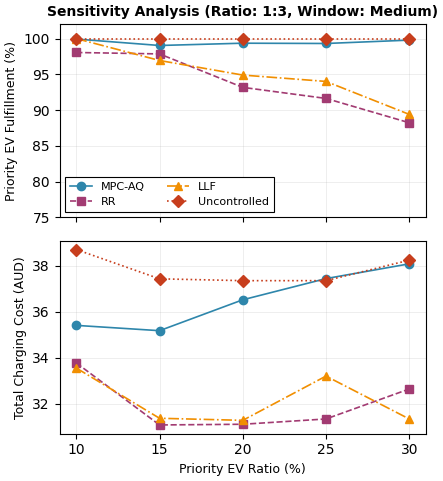
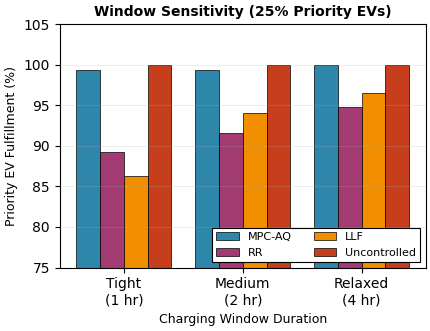
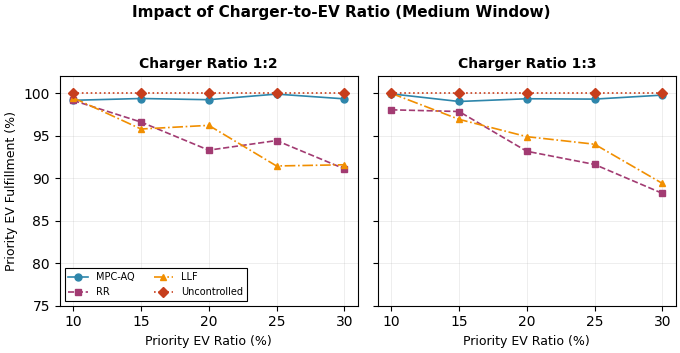

These charts were generated, in order, by the following Python code: (Note: this script raises an exception after producing the figures.)
# Standard imports
import numpy as np
import pandas as pd
import matplotlib.pyplot as plt
import seaborn as sns
from datetime import datetime, timedelta
from copy import deepcopy
import warnings
warnings.filterwarnings('ignore')

# Set publication-quality plotting style
plt.rcParams.update({
    'font.size': 10,
    'font.family': 'serif',
    'font.serif': ['Times New Roman'],
    'axes.linewidth': 0.8,
    'xtick.major.width': 0.8,
    'ytick.major.width': 0.8,
    'xtick.minor.width': 0.5,
    'ytick.minor.width': 0.5,
    'lines.linewidth': 1.2,
    'patch.linewidth': 0.8,
    'grid.linewidth': 0.5,
    'legend.frameon': True,
    'legend.fancybox': False,
    'legend.edgecolor': 'black',
    'legend.framealpha': 1.0,
    'figure.dpi': 300,
    'savefig.dpi': 300,
    'savefig.bbox': 'tight',
    'savefig.pad_inches': 0.05
})

print('Imports complete. Ready for sensitivity analysis.')

# =============================================================================
# SENSITIVITY ANALYSIS CONFIGURATION
# =============================================================================

# Base simulation parameters
PERIOD = 5  # minutes
VOLTAGE = 220  # volts
DEFAULT_BATTERY_POWER = 21  # kW max charging rate
BATTERY_CAPACITY_RANGE = (60, 80)  # kWh
RANDOM_SEED = 42

# Sensitivity Analysis Parameters
PRIORITY_EV_RATIOS = [0.10, 0.15, 0.20, 0.25, 0.30]  # 10% to 30% in 5% increments
CHARGER_TO_EV_RATIOS = ['1:2', '1:3']  # Two ratio configurations

# Charging window configurations (in hours)
CHARGING_WINDOWS = {
    'tight': 1.0,      # 1 hour window
    'medium': 2.0,     # 2 hour window  
    'relaxed': 4.0     # 4 hour window
}

# Network configurations based on charger-to-EV ratio
# For 15 EVSEs: 1:2 = 30 sessions, 1:3 = 45 sessions
NETWORK_CONFIGS = {
    '1:2': {'n_evse': 15, 'n_sessions': 30},
    '1:3': {'n_evse': 15, 'n_sessions': 45}
}

# Algorithm names for comparison
ALGORITHMS = ['MPC-AQ', 'RR', 'LLF', 'Uncontrolled']

# Color palette - eye-friendly, high contrast for publication
COLORS = {
    'MPC-AQ': '#2E86AB',      # Blue
    'RR': '#A23B72',          # Magenta
    'LLF': '#F18F01',         # Orange
    'Uncontrolled': '#C73E1D' # Red
}

print('Configuration loaded:')
print(f'  Priority EV ratios: {[f"{r*100:.0f}%" for r in PRIORITY_EV_RATIOS]}')
print(f'  Charger-to-EV ratios: {CHARGER_TO_EV_RATIOS}')
print(f'  Charging windows: {list(CHARGING_WINDOWS.keys())}')

class SensitivitySessionGenerator:
    """
    Generates EV charging session data for sensitivity analysis.
    
    Creates sessions with configurable:
    - Priority EV ratio
    - Number of sessions (based on charger-to-EV ratio)
    - Charging window duration
    """
    
    def __init__(self, n_evse=15, period=5, battery_capacity_range=(60, 80),
                 max_charging_power=21, seed=42):
        self.n_evse = n_evse
        self.period = period
        self.battery_capacity_range = battery_capacity_range
        self.max_charging_power = max_charging_power
        self.seed = seed
        
        # Operating hours: 6 AM to 7 PM (13 hours)
        self.operating_start = 6  # 6 AM
        self.operating_end = 19   # 7 PM
        
    def generate_sessions(self, n_sessions, priority_ratio, 
                         charging_window_hours=2.0, seed=None):
        """
        Generate session data for sensitivity analysis.
        
        Parameters:
        -----------
        n_sessions : int
            Number of EV sessions to generate
        priority_ratio : float
            Fraction of EVs that are priority (0.0 to 1.0)
        charging_window_hours : float
            Average charging window duration in hours
        seed : int, optional
            Random seed for reproducibility
            
        Returns:
        --------
        list of dict: Session data compatible with ACN-Sim
        """
        if seed is None:
            seed = self.seed
        np.random.seed(seed)
        
        sessions = []
        n_priority = int(n_sessions * priority_ratio)
        priority_indices = set(np.random.choice(n_sessions, n_priority, replace=False))
        
        for i in range(n_sessions):
            # Generate arrival time (uniform across operating hours)
            # Leave room for departure before end of day
            max_arrival = self.operating_end - charging_window_hours
            arrival_hour = np.random.uniform(self.operating_start, max_arrival)
            
            # Generate departure based on charging window
            # Add some variance (+/- 30 minutes)
            window_variance = np.random.uniform(-0.5, 0.5)
            actual_window = max(0.5, charging_window_hours + window_variance)
            departure_hour = min(arrival_hour + actual_window, self.operating_end)
            
            # Ensure minimum 30-minute window
            if departure_hour - arrival_hour < 0.5:
                departure_hour = arrival_hour + 0.5
            
            # Generate energy requirement
            battery_capacity = np.random.uniform(*self.battery_capacity_range)
            # SoC between 20-60% at arrival
            initial_soc = np.random.uniform(0.20, 0.60)
            energy_requested = battery_capacity * (1.0 - initial_soc)
            
            # Check if EV is priority
            is_priority = i in priority_indices
            
            # Convert to timesteps (periods)
            arrival_timestep = int(arrival_hour * 60 / self.period)
            departure_timestep = int(departure_hour * 60 / self.period)
            
            session = {
                'session_id': f'EV_{i:03d}',
                'arrival_hour': arrival_hour,
                'departure_hour': departure_hour,
                'arrival_timestep': arrival_timestep,
                'departure_timestep': departure_timestep,
                'energy_requested_kwh': energy_requested,
                'battery_capacity_kwh': battery_capacity,
                'max_charging_power_kw': self.max_charging_power,
                'is_priority': is_priority,
                'station_id': f'EVSE_{i % self.n_evse:02d}'
            }
            sessions.append(session)
        
        return sessions
    
    def sessions_to_dataframe(self, sessions):
        """Convert sessions list to pandas DataFrame for analysis."""
        return pd.DataFrame(sessions)

# Initialize generator
session_gen = SensitivitySessionGenerator(
    n_evse=15,
    period=PERIOD,
    battery_capacity_range=BATTERY_CAPACITY_RANGE,
    max_charging_power=DEFAULT_BATTERY_POWER,
    seed=RANDOM_SEED
)

print('Session generator initialized.')

# =============================================================================
# PLACEHOLDER: SIMULATION RESULTS
# Replace this with actual simulation runs using your ACN-Sim setup
# =============================================================================

def run_sensitivity_simulations():
    """
    Run sensitivity analysis simulations.
    
    This function should be integrated with your existing simulation code.
    Replace the placeholder results with actual simulation outputs.
    """
    results = []
    
    for ratio_config in CHARGER_TO_EV_RATIOS:
        config = NETWORK_CONFIGS[ratio_config]
        n_sessions = config['n_sessions']
        
        for priority_ratio in PRIORITY_EV_RATIOS:
            for window_name, window_hours in CHARGING_WINDOWS.items():
                # Generate sessions for this configuration
                sessions = session_gen.generate_sessions(
                    n_sessions=n_sessions,
                    priority_ratio=priority_ratio,
                    charging_window_hours=window_hours
                )
                
                # TODO: Replace with actual simulation
                # sim_result = run_acn_simulation(sessions, algorithm)
                
                # Placeholder results - replace with actual values
                for alg in ALGORITHMS:
                    result = {
                        'charger_ratio': ratio_config,
                        'n_sessions': n_sessions,
                        'priority_ratio': priority_ratio,
                        'priority_ratio_pct': f'{priority_ratio*100:.0f}%',
                        'charging_window': window_name,
                        'window_hours': window_hours,
                        'algorithm': alg,
                        # Placeholder metrics - replace with actual simulation results
                        'priority_fulfillment_pct': np.nan,
                        'total_energy_delivered_kwh': np.nan,
                        'total_cost_aud': np.nan,
                        'avg_fulfillment_pct': np.nan
                    }
                    results.append(result)
    
    return pd.DataFrame(results)

# Generate placeholder results structure
# sensitivity_results = run_sensitivity_simulations()
# print(f'Generated {len(sensitivity_results)} result configurations')

# =============================================================================
# SAMPLE DATA FOR PLOTTING DEMONSTRATION
# Replace this with your actual simulation results
# =============================================================================

# Create sample data based on expected patterns from your research
# MPC-AQ should show ~100% priority fulfillment, others lower

np.random.seed(42)

sample_results = []

for ratio_config in CHARGER_TO_EV_RATIOS:
    n_sessions = NETWORK_CONFIGS[ratio_config]['n_sessions']
    
    for priority_ratio in PRIORITY_EV_RATIOS:
        for window_name, window_hours in CHARGING_WINDOWS.items():
            # Base performance decreases with higher priority ratio for non-MPC
            base_decline = (priority_ratio - 0.10) * 50  # More decline as priority increases
            
            # Window effect: tighter windows reduce performance
            window_effect = {'tight': -5, 'medium': 0, 'relaxed': 3}
            
            for alg in ALGORITHMS:
                if alg == 'MPC-AQ':
                    # MPC-AQ maintains high priority fulfillment
                    priority_fulfill = 99.5 + np.random.uniform(-0.5, 0.5)
                    cost = 33 + priority_ratio * 15 + np.random.uniform(-1, 1)
                elif alg == 'Uncontrolled':
                    priority_fulfill = 100  # Uncontrolled serves everyone but wastefully
                    cost = 38 + np.random.uniform(-1, 1)
                else:  # RR, LLF
                    priority_fulfill = 100 - base_decline + window_effect[window_name]
                    priority_fulfill = max(80, min(100, priority_fulfill + np.random.uniform(-2, 2)))
                    cost = 32 + np.random.uniform(-1, 2)
                
                result = {
                    'charger_ratio': ratio_config,
                    'n_sessions': n_sessions,
                    'priority_ratio': priority_ratio,
                    'priority_ratio_pct': f'{priority_ratio*100:.0f}%',
                    'charging_window': window_name,
                    'window_hours': window_hours,
                    'algorithm': alg,
                    'priority_fulfillment_pct': round(priority_fulfill, 2),
                    'total_energy_delivered_kwh': round(400 + np.random.uniform(-20, 20), 1),
                    'total_cost_aud': round(cost, 2),
                    'avg_fulfillment_pct': round(priority_fulfill - 5 + np.random.uniform(-3, 3), 2)
                }
                sample_results.append(result)

sensitivity_results = pd.DataFrame(sample_results)
print(f'Generated {len(sensitivity_results)} result configurations')
sensitivity_results.head(10)

def plot_priority_ratio_sensitivity(df, charger_ratio='1:3', window='medium',
                                    save_path=None):
    """
    Plot priority fulfillment and cost vs priority EV ratio.
    
    Parameters:
    -----------
    df : DataFrame
        Sensitivity analysis results
    charger_ratio : str
        Charger-to-EV ratio to filter ('1:2' or '1:3')
    window : str
        Charging window to filter ('tight', 'medium', 'relaxed')
    save_path : str, optional
        Path to save the figure
    """
    # Filter data
    mask = (df['charger_ratio'] == charger_ratio) & (df['charging_window'] == window)
    plot_data = df[mask].copy()
    
    # Create figure with two subplots
    fig, axes = plt.subplots(2, 1, figsize=(4.5, 5), sharex=True)
    
    # Define markers and linestyles
    markers = {'MPC-AQ': 'o', 'RR': 's', 'LLF': '^', 'Uncontrolled': 'D'}
    linestyles = {'MPC-AQ': '-', 'RR': '--', 'LLF': '-.', 'Uncontrolled': ':'}
    
    # --- Plot 1: Priority Fulfillment ---
    for alg in ALGORITHMS:
        alg_data = plot_data[plot_data['algorithm'] == alg]
        axes[0].plot(alg_data['priority_ratio'] * 100, 
                    alg_data['priority_fulfillment_pct'],
                    marker=markers[alg], 
                    linestyle=linestyles[alg],
                    color=COLORS[alg],
                    label=alg,
                    markersize=6,
                    linewidth=1.2)
    
    axes[0].set_ylabel('Priority EV Fulfillment (%)', fontsize=9)
    axes[0].set_ylim(75, 102)
    axes[0].legend(loc='lower left', fontsize=8, ncol=2)
    axes[0].grid(True, alpha=0.3, linewidth=0.5)
    axes[0].set_title(f'Sensitivity Analysis (Ratio: {charger_ratio}, Window: {window.capitalize()})',
                     fontsize=10, fontweight='bold')
    
    # --- Plot 2: Charging Cost ---
    for alg in ALGORITHMS:
        alg_data = plot_data[plot_data['algorithm'] == alg]
        axes[1].plot(alg_data['priority_ratio'] * 100, 
                    alg_data['total_cost_aud'],
                    marker=markers[alg], 
                    linestyle=linestyles[alg],
                    color=COLORS[alg],
                    label=alg,
                    markersize=6,
                    linewidth=1.2)
    
    axes[1].set_xlabel('Priority EV Ratio (%)', fontsize=9)
    axes[1].set_ylabel('Total Charging Cost (AUD)', fontsize=9)
    axes[1].grid(True, alpha=0.3, linewidth=0.5)
    
    # Set x-ticks
    axes[1].set_xticks([10, 15, 20, 25, 30])
    
    plt.tight_layout()
    
    if save_path:
        plt.savefig(save_path, dpi=300, bbox_inches='tight', 
                   facecolor='white', edgecolor='none')
        print(f'Figure saved to: {save_path}')
    
    plt.show()
    
# Generate the plot
plot_priority_ratio_sensitivity(
    sensitivity_results, 
    charger_ratio='1:3', 
    window='medium',
    save_path='sensitivity_priority_ratio.png'
)

def plot_charging_window_sensitivity(df, charger_ratio='1:3', priority_ratio=0.25,
                                     save_path=None):
    """
    Plot priority fulfillment across different charging window durations.
    
    Parameters:
    -----------
    df : DataFrame
        Sensitivity analysis results
    charger_ratio : str
        Charger-to-EV ratio to filter
    priority_ratio : float
        Priority EV ratio to filter
    save_path : str, optional
        Path to save the figure
    """
    # Filter data
    mask = (df['charger_ratio'] == charger_ratio) & \
           (np.abs(df['priority_ratio'] - priority_ratio) < 0.01)
    plot_data = df[mask].copy()
    
    # Create figure
    fig, ax = plt.subplots(figsize=(4.5, 3.5))
    
    # Prepare data for grouped bar chart
    window_order = ['tight', 'medium', 'relaxed']
    x = np.arange(len(window_order))
    width = 0.2
    
    for i, alg in enumerate(ALGORITHMS):
        alg_data = plot_data[plot_data['algorithm'] == alg]
        # Sort by window order
        values = []
        for w in window_order:
            val = alg_data[alg_data['charging_window'] == w]['priority_fulfillment_pct'].values
            values.append(val[0] if len(val) > 0 else 0)
        
        offset = (i - 1.5) * width
        bars = ax.bar(x + offset, values, width, label=alg, color=COLORS[alg],
                     edgecolor='black', linewidth=0.5)
    
    ax.set_xlabel('Charging Window Duration', fontsize=9)
    ax.set_ylabel('Priority EV Fulfillment (%)', fontsize=9)
    ax.set_title(f'Window Sensitivity ({priority_ratio*100:.0f}% Priority EVs)',
                fontsize=10, fontweight='bold')
    ax.set_xticks(x)
    ax.set_xticklabels(['Tight\n(1 hr)', 'Medium\n(2 hr)', 'Relaxed\n(4 hr)'])
    ax.set_ylim(75, 105)
    ax.legend(loc='lower right', fontsize=8, ncol=2)
    ax.grid(True, alpha=0.3, axis='y', linewidth=0.5)
    
    plt.tight_layout()
    
    if save_path:
        plt.savefig(save_path, dpi=300, bbox_inches='tight',
                   facecolor='white', edgecolor='none')
        print(f'Figure saved to: {save_path}')
    
    plt.show()

# Generate the plot
plot_charging_window_sensitivity(
    sensitivity_results,
    charger_ratio='1:3',
    priority_ratio=0.25,
    save_path='sensitivity_charging_window.png'
)

def plot_charger_ratio_comparison(df, window='medium', save_path=None):
    """
    Compare performance across different charger-to-EV ratios.
    
    Parameters:
    -----------
    df : DataFrame
        Sensitivity analysis results
    window : str
        Charging window to filter
    save_path : str, optional
        Path to save the figure
    """
    # Filter data
    plot_data = df[df['charging_window'] == window].copy()
    
    # Create figure with two panels
    fig, axes = plt.subplots(1, 2, figsize=(7, 3.5), sharey=True)
    
    markers = {'MPC-AQ': 'o', 'RR': 's', 'LLF': '^', 'Uncontrolled': 'D'}
    linestyles = {'MPC-AQ': '-', 'RR': '--', 'LLF': '-.', 'Uncontrolled': ':'}
    
    for idx, ratio in enumerate(CHARGER_TO_EV_RATIOS):
        ratio_data = plot_data[plot_data['charger_ratio'] == ratio]
        
        for alg in ALGORITHMS:
            alg_data = ratio_data[ratio_data['algorithm'] == alg]
            axes[idx].plot(alg_data['priority_ratio'] * 100,
                          alg_data['priority_fulfillment_pct'],
                          marker=markers[alg],
                          linestyle=linestyles[alg],
                          color=COLORS[alg],
                          label=alg if idx == 0 else '',
                          markersize=5,
                          linewidth=1.2)
        
        axes[idx].set_xlabel('Priority EV Ratio (%)', fontsize=9)
        axes[idx].set_title(f'Charger Ratio {ratio}', fontsize=10, fontweight='bold')
        axes[idx].grid(True, alpha=0.3, linewidth=0.5)
        axes[idx].set_xticks([10, 15, 20, 25, 30])
        axes[idx].set_ylim(75, 102)
    
    axes[0].set_ylabel('Priority EV Fulfillment (%)', fontsize=9)
    axes[0].legend(loc='lower left', fontsize=7, ncol=2)
    
    plt.suptitle(f'Impact of Charger-to-EV Ratio ({window.capitalize()} Window)',
                fontsize=11, fontweight='bold', y=1.02)
    plt.tight_layout()
    
    if save_path:
        plt.savefig(save_path, dpi=300, bbox_inches='tight',
                   facecolor='white', edgecolor='none')
        print(f'Figure saved to: {save_path}')
    
    plt.show()

# Generate the plot
plot_charger_ratio_comparison(
    sensitivity_results,
    window='medium',
    save_path='sensitivity_charger_ratio.png'
)

def generate_sensitivity_summary_table(df, save_path=None):
    """
    Generate a summary table for the paper.
    """
    # Pivot table: Priority ratio vs Algorithm for medium window, 1:3 ratio
    mask = (df['charger_ratio'] == '1:3') & (df['charging_window'] == 'medium')
    summary_data = df[mask].pivot_table(
        index='priority_ratio_pct',
        columns='algorithm',
        values='priority_fulfillment_pct',
        aggfunc='mean'
    )
    
    # Reorder columns
    summary_data = summary_data[ALGORITHMS]
    
    print('\n' + '='*60)
    print('Table: Priority EV Fulfillment (%) by Algorithm and Priority Ratio')
    print('Configuration: 1:3 Charger Ratio, Medium Window (2 hr)')
    print('='*60)
    print(summary_data.round(1).to_string())
    print('='*60)
    
    if save_path:
        summary_data.round(1).to_csv(save_path)
        print(f'Table saved to: {save_path}')
    
    return summary_data

# Generate summary table
summary_table = generate_sensitivity_summary_table(
    sensitivity_results,
    save_path='sensitivity_summary_table.csv'
)

# Save complete results to Excel
output_file = 'sensitivity_analysis_results.xlsx'

with pd.ExcelWriter(output_file, engine='openpyxl') as writer:
    # Full results
    sensitivity_results.to_excel(writer, sheet_name='All_Results', index=False)
    
    # Summary by priority ratio
    summary_by_priority = sensitivity_results.groupby(
        ['priority_ratio_pct', 'algorithm']
    ).agg({
        'priority_fulfillment_pct': 'mean',
        'total_cost_aud': 'mean'
    }).round(2).reset_index()
    summary_by_priority.to_excel(writer, sheet_name='Summary_Priority', index=False)
    
    # Summary by charging window
    summary_by_window = sensitivity_results.groupby(
        ['charging_window', 'algorithm']
    ).agg({
        'priority_fulfillment_pct': 'mean',
        'total_cost_aud': 'mean'
    }).round(2).reset_index()
    summary_by_window.to_excel(writer, sheet_name='Summary_Window', index=False)

print(f'Results exported to: {output_file}')